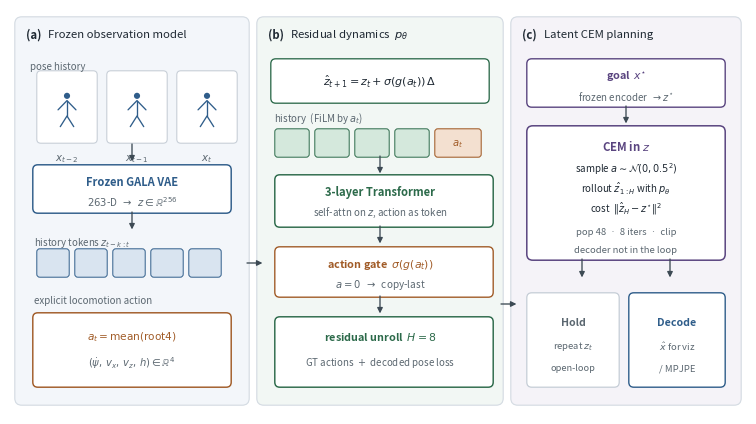

Generate this figure with matplotlib: (Note: this script raises an exception after producing the figure.)
#!/usr/bin/env python3
"""Print-size architecture figure for GALA-WM.

Drawn at column-pair width so fonts are not shrunk by includegraphics.
Layout follows DINO-WM Fig. 2: frozen encoder | dynamics | latent CEM,
with MLD/MoMask-style panel gutters and short labels.
"""
from __future__ import annotations

from pathlib import Path

import matplotlib.pyplot as plt
from matplotlib.patches import Circle, FancyArrowPatch, FancyBboxPatch, FancyBboxPatch as _
from matplotlib.patches import Rectangle
import numpy as np

ROOT = Path("/home/qinyang/桌面/project")
OUTS = [ROOT / "paper" / "figures", ROOT / "paper" / "overleaf" / "figures"]

INK = "#1F2933"
MUTE = "#5B6770"
LINE = "#3D4A54"
BLUE = "#2F5D8A"
GREEN = "#2C6A4A"
ORANGE = "#A15C28"
PURPLE = "#5A4580"
B_FILL = "#F3F6FA"
G_FILL = "#F2F7F4"
P_FILL = "#F5F3F8"
CHIP_B = "#D9E4F0"
CHIP_G = "#D4E8DC"
CHIP_O = "#F3E0D0"
CHIP_P = "#E4DDF0"
WHITE = "#FFFFFF"


def rbox(ax, x, y, w, h, fc, ec, lw=0.9, rad=0.05, z=2):
    p = FancyBboxPatch(
        (x, y), w, h,
        boxstyle=f"round,pad=0.012,rounding_size={rad}",
        facecolor=fc, edgecolor=ec, linewidth=lw, zorder=z, clip_on=False,
    )
    ax.add_patch(p)
    return p


def arr(ax, x0, y0, x1, y1, color=LINE, lw=0.95):
    ax.add_patch(FancyArrowPatch(
        (x0, y0), (x1, y1),
        arrowstyle="-|>", mutation_scale=8, lw=lw, color=color,
        shrinkA=0, shrinkB=0.4, zorder=6,
    ))


def stick(ax, x, y, s=0.22, color=INK, lw=0.95):
    ax.plot([x, x], [y, y + 0.55 * s], color=color, lw=lw, solid_capstyle="round", zorder=5)
    ax.plot([x - 0.32 * s, x, x + 0.32 * s], [y + 0.22 * s, y + 0.55 * s, y + 0.22 * s],
            color=color, lw=lw, solid_capstyle="round", zorder=5)
    ax.plot([x - 0.24 * s, x, x + 0.24 * s], [y - 0.38 * s, y, y - 0.38 * s],
            color=color, lw=lw, solid_capstyle="round", zorder=5)
    ax.add_patch(Circle((x, y + 0.72 * s), 0.11 * s, facecolor=color, edgecolor="none", zorder=5))


def panel(ax, x, y, w, h, fill, title, tag):
    rbox(ax, x, y, w, h, fill, "#D5DCE3", lw=0.85, rad=0.07, z=0)
    ax.text(x + 0.10, y + h - 0.16, tag, ha="left", va="center",
            fontsize=8.2, fontweight="bold", color=INK, zorder=3)
    ax.text(x + 0.32, y + h - 0.16, title, ha="left", va="center",
            fontsize=8.2, color=INK, zorder=3)


def chips(ax, x, y, n, w, h, gap, fc, ec):
    for i in range(n):
        rbox(ax, x + i * (w + gap), y, w, h, fc, ec, lw=0.7, rad=0.03, z=4)


def main():
    # Near final print width (two-column textwidth ≈ 7.06 in)
    W, H = 7.36, 4.05
    fig, ax = plt.subplots(figsize=(W, H), dpi=300)
    ax.set_xlim(0, W)
    ax.set_ylim(0, H)
    ax.axis("off")
    fig.patch.set_facecolor(WHITE)
    ax.set_facecolor(WHITE)

    # ----- panels -----
    pa, pb, pc = 0.06, 2.48, 5.02
    pw_a, pw_b, pw_c = 2.32, 2.44, 2.28
    py, ph = 0.10, 3.86
    panel(ax, pa, py, pw_a, ph, B_FILL, "Frozen observation model", "(a)")
    panel(ax, pb, py, pw_b, ph, G_FILL, "Residual dynamics  $p_\\theta$", "(b)")
    panel(ax, pc, py, pw_c, ph, P_FILL, "Latent CEM planning", "(c)")

    # ===== (a) observations =====
    ax.text(pa + 0.14, 3.48, "pose history", ha="left", va="center", fontsize=7.0, color=MUTE)
    frames = [r"$x_{t-2}$", r"$x_{t-1}$", r"$x_t$"]
    for i, lab in enumerate(frames):
        fx = pa + 0.22 + i * 0.70
        rbox(ax, fx, 2.72, 0.58, 0.70, WHITE, "#C5CDD6", lw=0.75, rad=0.04)
        stick(ax, fx + 0.29, 2.98, s=0.28, color=BLUE)
        ax.text(fx + 0.29, 2.62, lab, ha="center", va="top", fontsize=7.4, color=MUTE)

    arr(ax, pa + 1.16, 2.70, pa + 1.16, 2.52)
    rbox(ax, pa + 0.18, 2.02, 1.96, 0.46, WHITE, BLUE, lw=1.05, rad=0.05)
    ax.text(pa + 1.16, 2.32, "Frozen GALA VAE", ha="center", va="center",
            fontsize=8.0, fontweight="bold", color=BLUE)
    ax.text(pa + 1.16, 2.13, r"$263$-D  $\rightarrow$  $z\in\mathbb{R}^{256}$",
            ha="center", va="center", fontsize=7.2, color=MUTE)

    arr(ax, pa + 1.16, 2.02, pa + 1.16, 1.84)
    ax.text(pa + 0.18, 1.72, r"history tokens $z_{t-k:t}$", ha="left", va="center",
            fontsize=7.0, color=MUTE)
    chips(ax, pa + 0.22, 1.38, 5, 0.30, 0.26, 0.08, CHIP_B, BLUE)

    ax.text(pa + 0.18, 1.14, "explicit locomotion action", ha="left", va="center",
            fontsize=7.0, color=MUTE)
    rbox(ax, pa + 0.18, 0.28, 1.96, 0.72, WHITE, ORANGE, lw=1.05, rad=0.05)
    ax.text(pa + 1.16, 0.78, r"$a_t=\mathrm{mean}(\mathrm{root4})$",
            ha="center", va="center", fontsize=7.6, color=ORANGE)
    ax.text(pa + 1.16, 0.52, r"$(\dot\psi,\,v_x,\,v_z,\,h)\in\mathbb{R}^{4}$",
            ha="center", va="center", fontsize=7.2, color=MUTE)

    # ===== (b) dynamics =====
    rbox(ax, pb + 0.14, 3.12, 2.16, 0.42, WHITE, GREEN, lw=0.95, rad=0.05)
    ax.text(pb + 1.22, 3.33, r"$\hat{z}_{t+1}=z_t+\sigma(g(a_t))\,\Delta$",
            ha="center", va="center", fontsize=8.0, color=INK)

    ax.text(pb + 0.16, 2.96, "history  (FiLM by $a_t$)", ha="left", va="center",
            fontsize=7.0, color=MUTE)
    chips(ax, pb + 0.18, 2.58, 4, 0.32, 0.26, 0.08, CHIP_G, GREEN)
    rbox(ax, pb + 1.78, 2.58, 0.44, 0.26, CHIP_O, ORANGE, lw=0.75, rad=0.03)
    ax.text(pb + 2.00, 2.71, r"$a_t$", ha="center", va="center", fontsize=7.2, color=ORANGE)

    arr(ax, pb + 1.22, 2.58, pb + 1.22, 2.40)
    rbox(ax, pb + 0.18, 1.88, 2.16, 0.50, WHITE, GREEN, lw=1.05, rad=0.05)
    ax.text(pb + 1.22, 2.22, "3-layer Transformer", ha="center", va="center",
            fontsize=8.0, fontweight="bold", color=GREEN)
    ax.text(pb + 1.22, 2.02, "self-attn on $z$, action as token",
            ha="center", va="center", fontsize=7.0, color=MUTE)

    arr(ax, pb + 1.22, 1.88, pb + 1.22, 1.70)
    rbox(ax, pb + 0.18, 1.18, 2.16, 0.48, WHITE, ORANGE, lw=1.0, rad=0.05)
    ax.text(pb + 1.22, 1.50, r"action gate  $\sigma(g(a_t))$", ha="center", va="center",
            fontsize=7.8, fontweight="bold", color=ORANGE)
    ax.text(pb + 1.22, 1.30, r"$a{=}0$  $\to$  copy-last",
            ha="center", va="center", fontsize=7.2, color=MUTE)

    arr(ax, pb + 1.22, 1.18, pb + 1.22, 1.00)
    rbox(ax, pb + 0.18, 0.28, 2.16, 0.68, WHITE, GREEN, lw=1.05, rad=0.05)
    ax.text(pb + 1.22, 0.78, r"residual unroll  $H{=}8$", ha="center", va="center",
            fontsize=7.8, fontweight="bold", color=GREEN)
    ax.text(pb + 1.22, 0.52, r"GT actions  $+$  decoded pose loss",
            ha="center", va="center", fontsize=7.0, color=MUTE)

    # stage arrows — short horizontals in the gutter, not diagonals
    arr(ax, pa + pw_a - 0.01, 1.51, pb + 0.05, 1.51)
    arr(ax, pb + pw_b - 0.01, 1.10, pc + 0.05, 1.10)

    # ===== (c) CEM =====
    rbox(ax, pc + 0.16, 3.08, 1.96, 0.46, WHITE, PURPLE, lw=1.0, rad=0.05)
    ax.text(pc + 1.14, 3.38, r"goal  $x^{\star}$", ha="center", va="center",
            fontsize=7.8, fontweight="bold", color=PURPLE)
    ax.text(pc + 1.14, 3.18, r"frozen encoder  $\to z^{\star}$",
            ha="center", va="center", fontsize=7.0, color=MUTE)

    arr(ax, pc + 1.14, 3.08, pc + 1.14, 2.90)
    rbox(ax, pc + 0.16, 1.55, 1.96, 1.32, WHITE, PURPLE, lw=1.1, rad=0.06)
    ax.text(pc + 1.14, 2.68, "CEM in $z$", ha="center", va="center",
            fontsize=8.2, fontweight="bold", color=PURPLE)
    ax.text(pc + 1.14, 2.46, r"sample $a\sim\mathcal{N}(0,0.5^2)$",
            ha="center", va="center", fontsize=7.0, color=INK)
    ax.text(pc + 1.14, 2.26, r"rollout $\hat z_{1:H}$ with $p_\theta$",
            ha="center", va="center", fontsize=7.0, color=INK)
    ax.text(pc + 1.14, 2.06, r"cost  $\|\hat{z}_H-z^{\star}\|^2$",
            ha="center", va="center", fontsize=7.0, color=INK)
    ax.text(pc + 1.14, 1.82, "pop 48  ·  8 iters  ·  clip",
            ha="center", va="center", fontsize=6.8, color=MUTE)
    ax.text(pc + 1.14, 1.64, "decoder not in the loop",
            ha="center", va="center", fontsize=6.8, color=MUTE)

    arr(ax, pc + 0.70, 1.55, pc + 0.70, 1.36)
    arr(ax, pc + 1.58, 1.55, pc + 1.58, 1.36)
    rbox(ax, pc + 0.16, 0.28, 0.90, 0.92, WHITE, "#C5CDD6", lw=0.9, rad=0.05)
    ax.text(pc + 0.61, 0.92, "Hold", ha="center", va="center",
            fontsize=7.6, fontweight="bold", color=MUTE)
    ax.text(pc + 0.61, 0.68, r"repeat $z_t$", ha="center", va="center", fontsize=6.8, color=MUTE)
    ax.text(pc + 0.61, 0.46, "open-loop", ha="center", va="center", fontsize=6.6, color=MUTE)

    rbox(ax, pc + 1.18, 0.28, 0.94, 0.92, WHITE, BLUE, lw=1.0, rad=0.05)
    ax.text(pc + 1.65, 0.92, "Decode", ha="center", va="center",
            fontsize=7.6, fontweight="bold", color=BLUE)
    ax.text(pc + 1.65, 0.68, r"$\hat x$ for viz", ha="center", va="center", fontsize=6.8, color=MUTE)
    ax.text(pc + 1.65, 0.46, "/ MPJPE", ha="center", va="center", fontsize=6.8, color=MUTE)

    fig.subplots_adjust(left=0, right=1, top=1, bottom=0)
    for out in OUTS:
        out.mkdir(parents=True, exist_ok=True)
        fig.savefig(out / "fig1_architecture.pdf", bbox_inches="tight", pad_inches=0.03)
        fig.savefig(out / "fig1_architecture.png", dpi=340, bbox_inches="tight", pad_inches=0.03)
    plt.close(fig)
    print("wrote print-size fig1_architecture")


if __name__ == "__main__":
    main()
